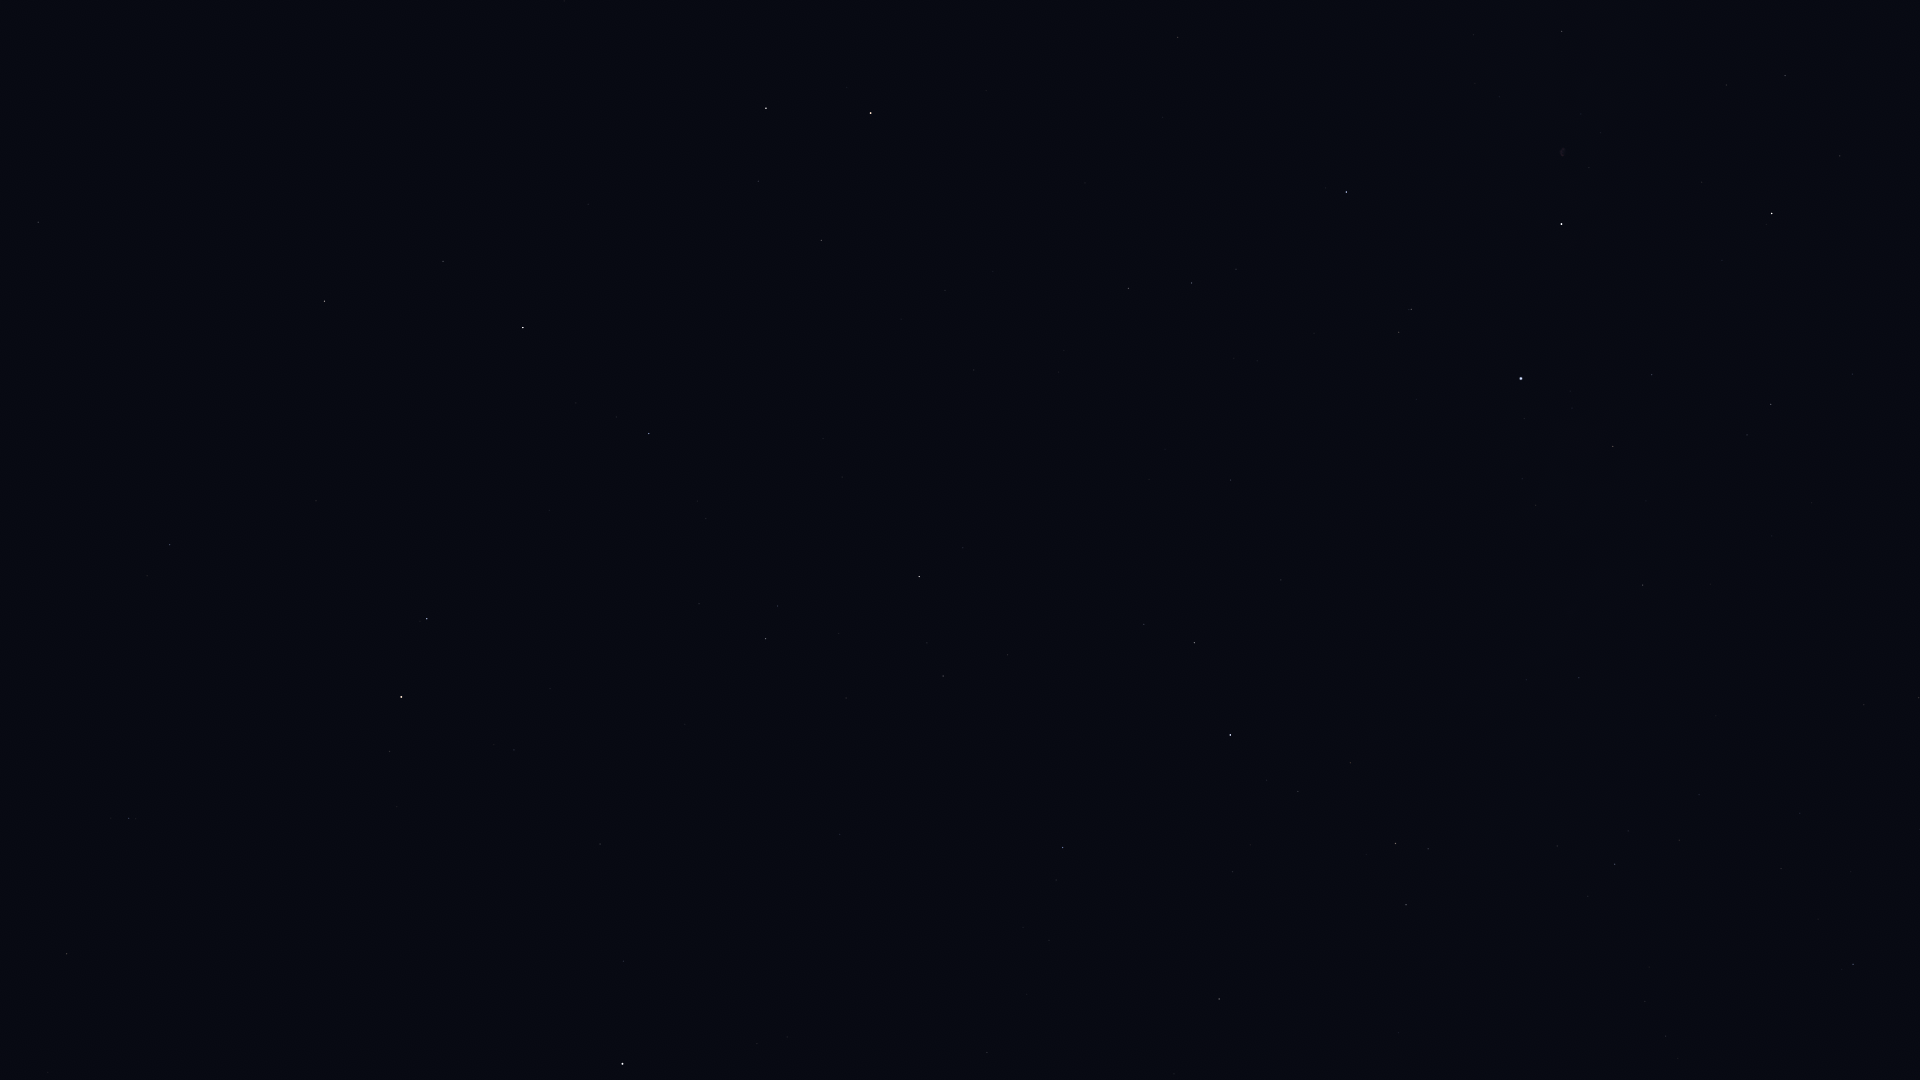

Data behind this chart, as committed beside it:
Star_ID, Name, X, Y
56211, Giausar, 67, 954
58952, Tonatiuh, 283, 944
61177, Funi, 240, 878
61281, HIP 61281, 129, 818
62423, Tianyi, 75, 747
63076, Taiyi, 56, 708
68756, Thuban, 170, 545
72487, Merga, 63, 30
72607, Kochab, 401, 697
73136, Baekdu, 420, 709
75097, Pherkad, 427, 619
75458, Edasich, 324, 301
78527, HIP 78527, 443, 261
80331, Athebyne, 523, 328
83608, Alrakis, 663, 149
83895, Aldhibah, 649, 434
85670, Rastaban, 766, 108
85822, Yildun, 623, 961
86614, Dziban, 699, 604
86782, Alruba, 808, 157
87585, Grumium, 821, 240
87833, Eltanin, 871, 113
90344, Fafnir, 842, 477
94376, Altais, 919, 577
95853, HIP 95853, 1191, 283
96100, Alsafi, 927, 643
97165, Fawaris, 1346, 192
98110, HIP 98110, 1562, 31
100453, Sadr, 1561, 224
102098, Deneb, 1521, 378
102488, Aljanah, 1772, 213
105199, Alderamin, 1230, 735
106032, Alfirk, 1063, 847
107136, Azelfafage, 1526, 680
108917, Kurhah, 1232, 872
109492, HIP 109492, 1395, 843
109937, HIP 109937, 1919, 698
110538, HIP 110538, 1557, 846
110609, HIP 110609, 1628, 831
111022, HIP 111022, 1679, 840
111104, HIP 111104, 1800, 813
111169, HIP 111169, 1615, 864
112724, HIP 112724, 1219, 999
